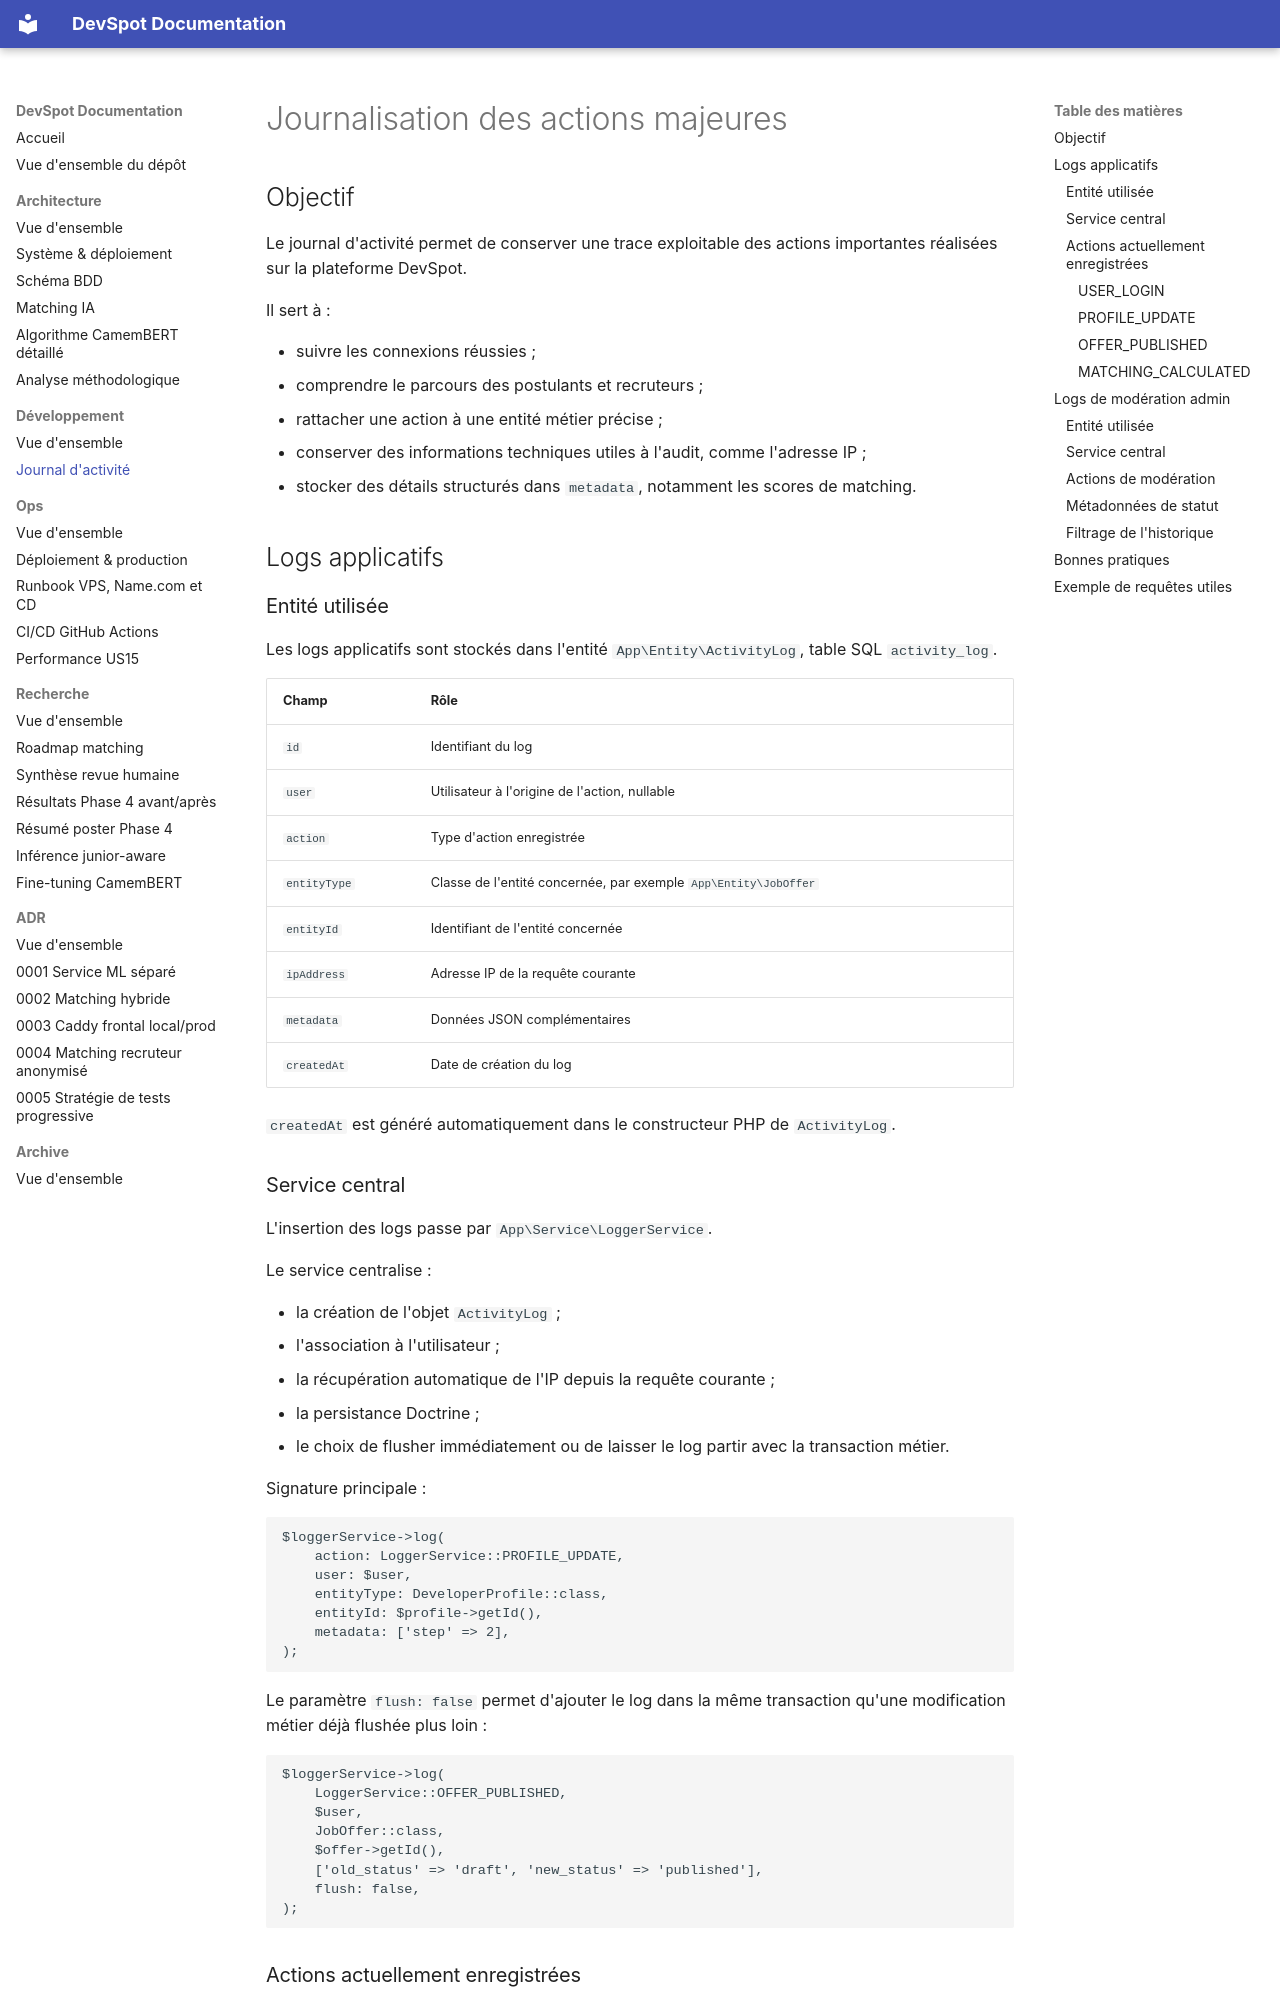

repository: MehdiTrari/DevSpot · page: activity-logs/index.html · generator: mkdocs

# Journalisation des actions majeures

## Objectif

Le journal d'activité permet de conserver une trace exploitable des actions importantes réalisées sur la plateforme DevSpot.

Il sert à :

- suivre les connexions réussies ;
- comprendre le parcours des postulants et recruteurs ;
- rattacher une action à une entité métier précise ;
- conserver des informations techniques utiles à l'audit, comme l'adresse IP ;
- stocker des détails structurés dans `metadata`, notamment les scores de matching.

## Logs applicatifs

### Entité utilisée

Les logs applicatifs sont stockés dans l'entité `App\Entity\ActivityLog`, table SQL `activity_log`.

| Champ | Rôle |
| --- | --- |
| `id` | Identifiant du log |
| `user` | Utilisateur à l'origine de l'action, nullable |
| `action` | Type d'action enregistrée |
| `entityType` | Classe de l'entité concernée, par exemple `App\Entity\JobOffer` |
| `entityId` | Identifiant de l'entité concernée |
| `ipAddress` | Adresse IP de la requête courante |
| `metadata` | Données JSON complémentaires |
| `createdAt` | Date de création du log |

`createdAt` est généré automatiquement dans le constructeur PHP de `ActivityLog`.
